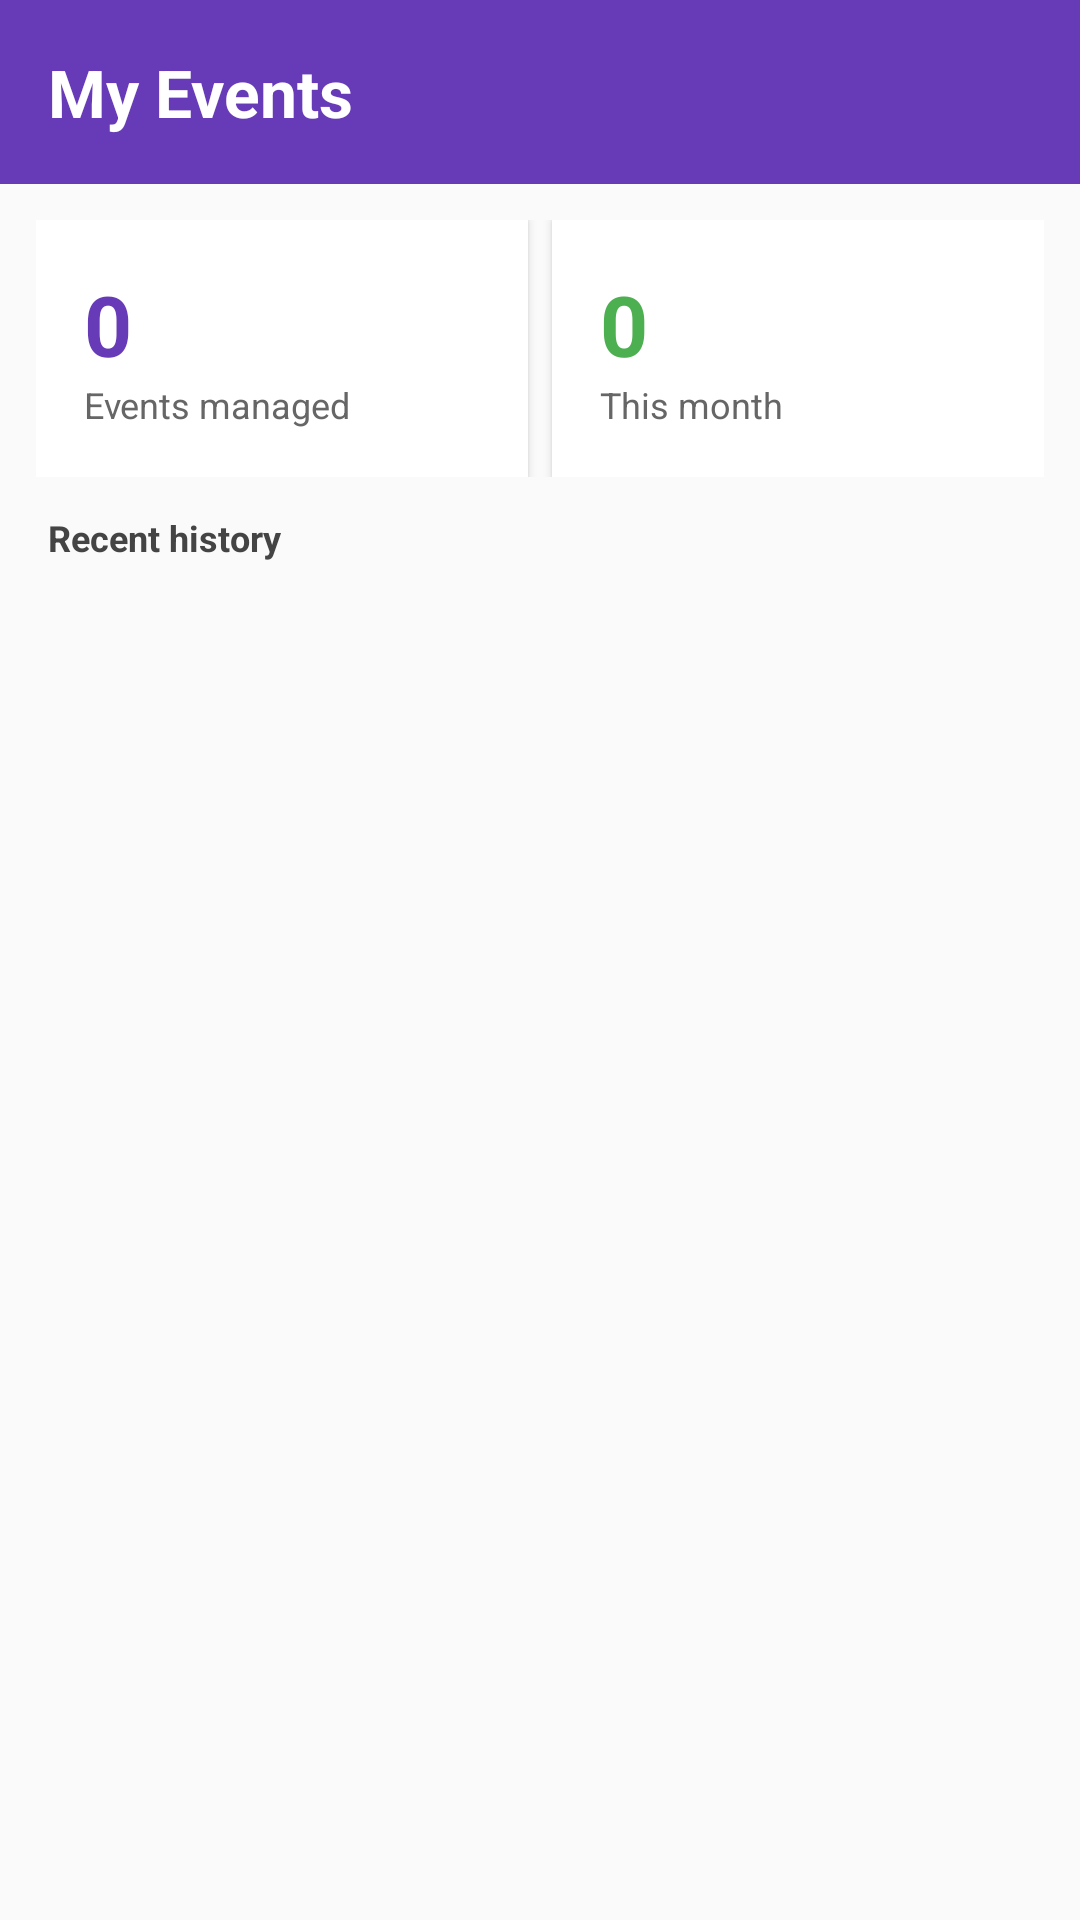

Reconstruct the res/layout file that produces this screen, plus the resources it refers to.
<!-- AndroidManifest.xml: application theme Theme.CampusEventsTest -->
<!-- res/layout/fragment_organizer_my_events.xml -->
<?xml version="1.0" encoding="utf-8"?>
<LinearLayout xmlns:android="http://schemas.android.com/apk/res/android"
    android:layout_width="match_parent"
    android:layout_height="match_parent"
    android:orientation="vertical"
    android:background="#FAFAFA">

    <LinearLayout
        android:layout_width="match_parent"
        android:layout_height="wrap_content"
        android:orientation="vertical"
        android:padding="16dp"
        android:background="#673AB7">

        <TextView
            android:layout_width="wrap_content"
            android:layout_height="wrap_content"
            android:text="@string/nav_my_events"
            android:textColor="@android:color/white"
            android:textSize="22sp"
            android:textStyle="bold" />
    </LinearLayout>

    <LinearLayout
        android:layout_width="match_parent"
        android:layout_height="wrap_content"
        android:orientation="horizontal"
        android:padding="12dp">

        <LinearLayout
            android:layout_width="0dp"
            android:layout_height="wrap_content"
            android:layout_weight="1"
            android:orientation="vertical"
            android:padding="16dp"
            android:background="@android:color/white"
            android:elevation="2dp">

            <TextView
                android:id="@+id/stat_managed_count"
                android:layout_width="wrap_content"
                android:layout_height="wrap_content"
                android:text="0"
                android:textSize="28sp"
                android:textStyle="bold"
                android:textColor="#673AB7" />

            <TextView
                android:layout_width="wrap_content"
                android:layout_height="wrap_content"
                android:text="@string/events_managed_label"
                android:textSize="12sp"
                android:textColor="#666666" />
        </LinearLayout>

        <LinearLayout
            android:layout_width="0dp"
            android:layout_height="wrap_content"
            android:layout_weight="1"
            android:layout_marginStart="8dp"
            android:orientation="vertical"
            android:padding="16dp"
            android:background="@android:color/white"
            android:elevation="2dp">

            <TextView
                android:id="@+id/stat_month_count"
                android:layout_width="wrap_content"
                android:layout_height="wrap_content"
                android:text="0"
                android:textSize="28sp"
                android:textStyle="bold"
                android:textColor="#4CAF50" />

            <TextView
                android:layout_width="wrap_content"
                android:layout_height="wrap_content"
                android:text="@string/this_month_label"
                android:textSize="12sp"
                android:textColor="#666666" />
        </LinearLayout>
    </LinearLayout>

    <TextView
        android:layout_width="match_parent"
        android:layout_height="wrap_content"
        android:paddingStart="16dp"
        android:paddingEnd="16dp"
        android:text="@string/recent_history"
        android:textStyle="bold"
        android:textSize="12sp"
        android:textColor="#444444" />

    <ProgressBar
        android:id="@+id/my_events_loading"
        android:layout_width="wrap_content"
        android:layout_height="wrap_content"
        android:layout_gravity="center_horizontal"
        android:visibility="gone" />

    <androidx.recyclerview.widget.RecyclerView
        android:id="@+id/my_events_recycler"
        android:layout_width="match_parent"
        android:layout_height="0dp"
        android:layout_weight="1"
        android:padding="8dp"
        android:clipToPadding="false" />
</LinearLayout>
<!-- resources referenced by this layout -->
<resources>
  <string name="events_managed_label">Events managed</string>
  <string name="nav_my_events">My Events</string>
  <string name="recent_history">Recent history</string>
  <string name="this_month_label">This month</string>
  <style name="Theme.CampusEventsTest" parent="Base.Theme.CampusEventsTest" />
  <style name="Base.Theme.CampusEventsTest" parent="Theme.Material3.DayNight.NoActionBar">
          <item name="colorPrimary">@color/campus_primary_light</item>
          <item name="colorOnPrimary">@color/campus_on_primary_light</item>
          <item name="colorPrimaryContainer">@color/campus_primary_container_light</item>
          <item name="colorOnPrimaryContainer">@color/campus_on_primary_container_light</item>
          <item name="colorSecondary">@color/campus_accent</item>
          <item name="colorOnSecondary">@color/campus_on_primary</item>
          <item name="colorSurface">@color/campus_surface</item>
          <item name="colorOnSurface">@color/campus_on_surface</item>
          <item name="colorSurfaceVariant">@color/campus_surface_variant</item>
          <item name="colorOnSurfaceVariant">@color/campus_on_surface_secondary</item>
          <item name="android:colorBackground">@color/campus_background</item>
          <item name="colorOutline">@color/campus_divider_strong</item>
          <item name="colorError">@color/campus_error</item>
          <item name="colorOnError">@color/campus_on_primary</item>
      </style>
  <color name="campus_primary_light">@color/campus_accent</color>
  <color name="campus_on_primary_light">#FFFFFF</color>
  <color name="campus_primary_container_light">@color/campus_accent_container</color>
  <color name="campus_on_primary_container_light">@color/campus_on_accent_container</color>
  <color name="campus_accent">#4F46E5</color>
  <color name="campus_on_primary">#FFFFFF</color>
  <color name="campus_surface">#FFFFFF</color>
  <color name="campus_on_surface">#0F172A</color>
  <color name="campus_surface_variant">@color/campus_canvas</color>
  <color name="campus_on_surface_secondary">#64748B</color>
  <color name="campus_background">@color/campus_canvas</color>
  <color name="campus_divider_strong">#CBD5E1</color>
  <color name="campus_error">#DC2626</color>
  <color name="campus_accent_container">#EEF2FF</color>
  <color name="campus_on_accent_container">#312E81</color>
  <color name="campus_canvas">#F8FAFC</color>
</resources>
